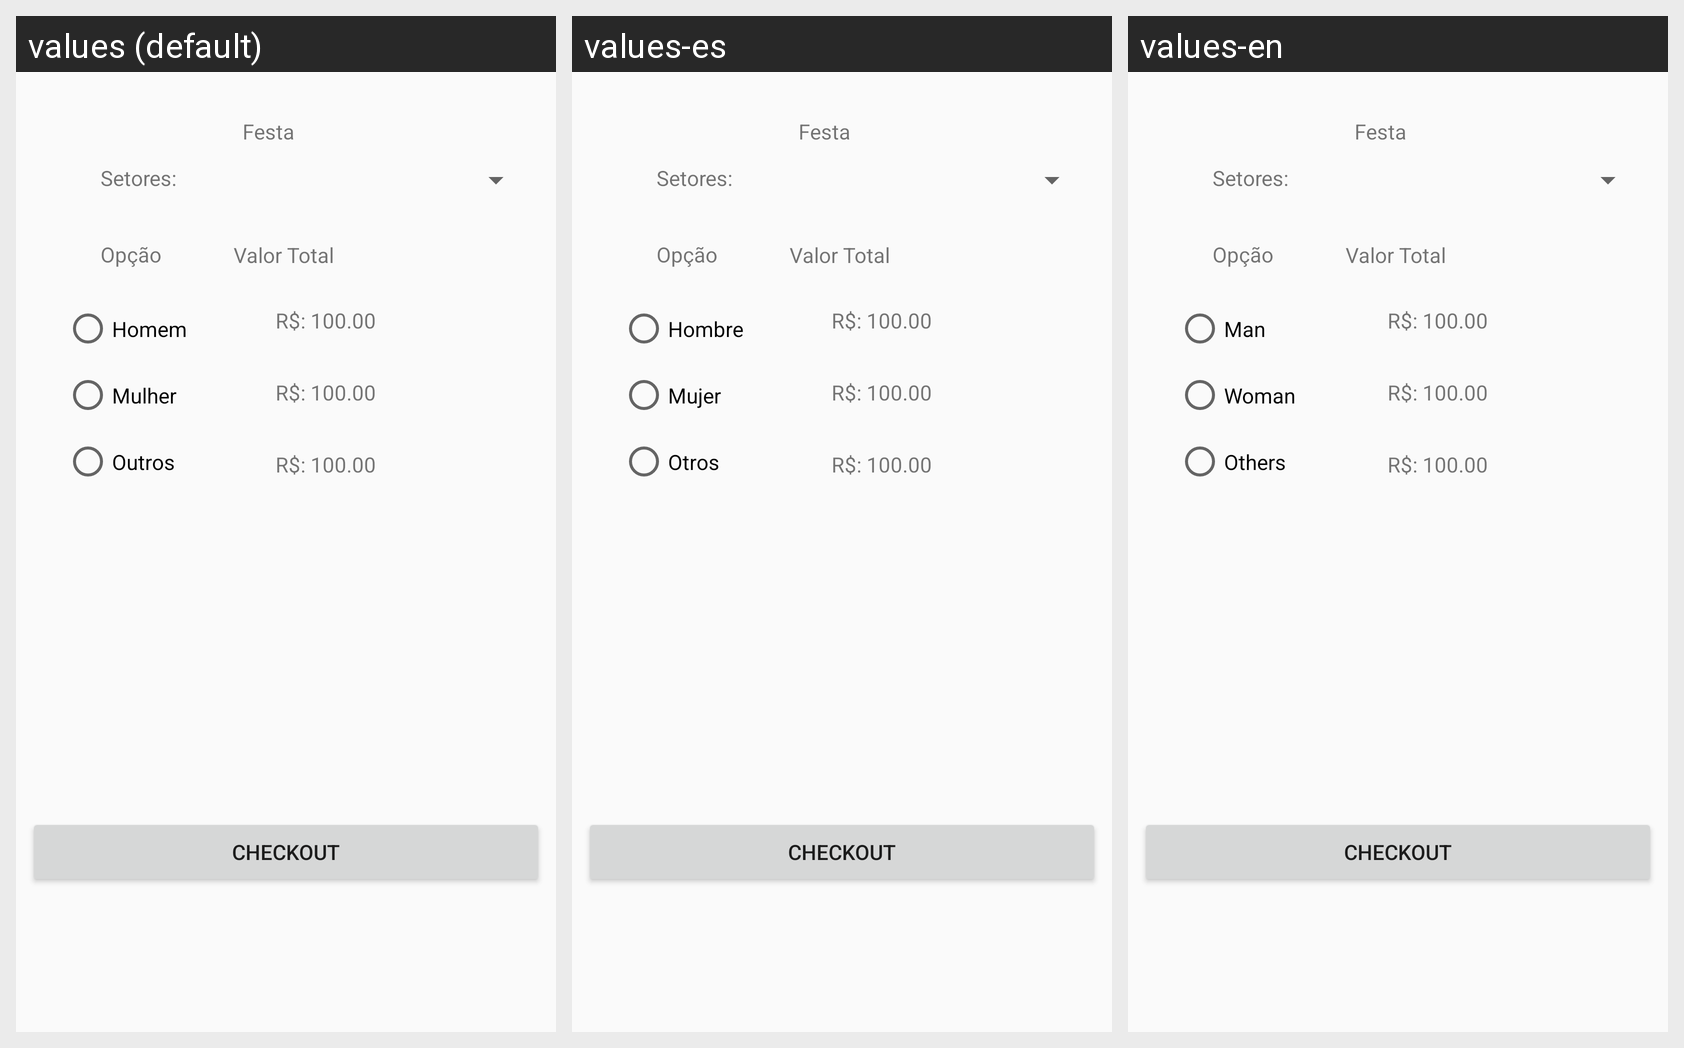

Strings drawn on this Android screen and how each of the app's shown locales translates them:
Android screen res/layout/shopping_cart.xml rendered under 3 locales, left to right: values (default), values-es, values-en. Device: Nexus 5 (rendered at 1080×1920; each locale shown at half size, 540×960, under a caption strip naming it); theme AppTheme.
Strings drawn on this screen, with the default value and each locale's value (text and hints the layout hard-codes, and strings that could not be matched under every locale, appear in the picture but are not listed):

txt_valueTotal
  values: Valor Total
  values-es: Valor Total  [not translated; the default value is used]
  values-en: Valor Total  [not translated; the default value is used]

txt_opcao
  values: Opção
  values-es: Opção  [not translated; the default value is used]
  values-en: Opção  [not translated; the default value is used]

btn_checkout
  values: Checkout
  values-es: Checkout  [not translated; the default value is used]
  values-en: Checkout  [not translated; the default value is used]

txt_man
  values: Homem
  values-es: Hombre
  values-en: Man

txt_woman
  values: Mulher
  values-es: Mujer
  values-en: Woman

txt_other
  values: Outros
  values-es: Otros
  values-en: Others
